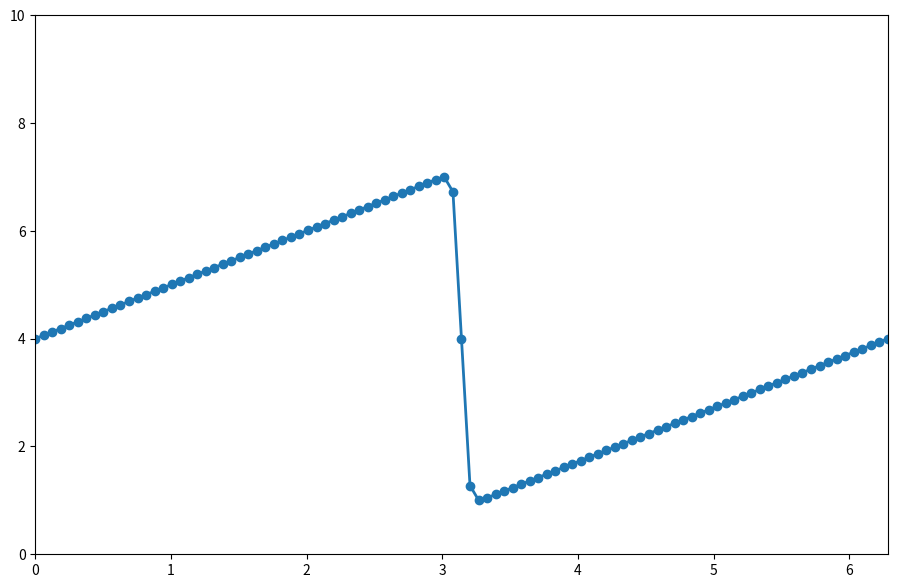
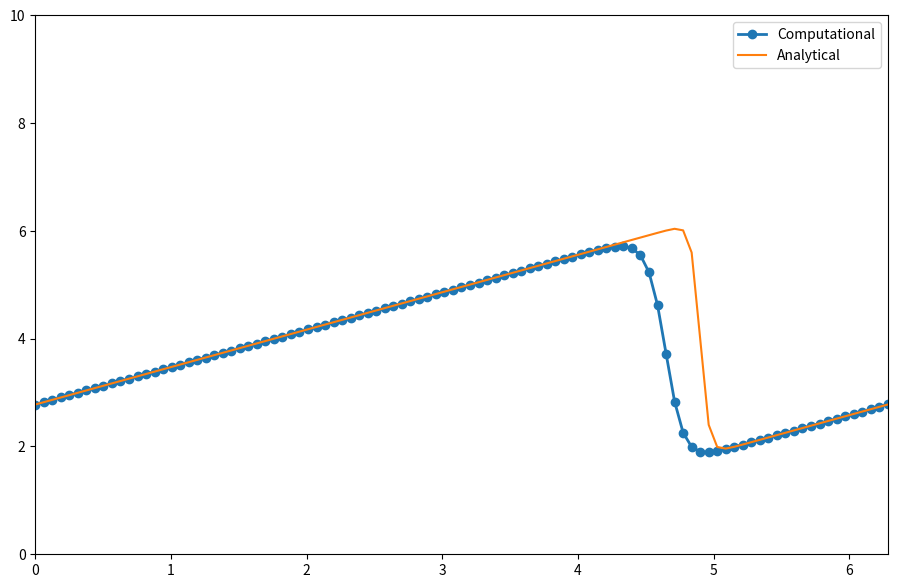

Here is the Python script that generated these plots, in order:
import numpy
from matplotlib import pyplot
import time, sys
import sympy
from sympy.utilities.lambdify import lambdify


x, nu, t = sympy.symbols('x nu t')                      # Define symbolic variables
phi = (sympy.exp(-(x-4*t)**2/(4*nu*(t+1)))+             # Define function phi symbolically
       sympy.exp(-(x-4*t-2*sympy.pi)**2/(4*nu*(t+1))))
#print(phi)

phiPrime = phi.diff(x)                                  # Differentiate phi with respect to x
#print(phiPrime)

u = -2*nu*(phiPrime/phi) + 4                            # Define IC, in this case SOLUTION
#print(u)

uFunc = lambdify((t, x, nu), u)                         # Turn a symbolic expression into a 
                                                        # useful/callable function
nx = 101                                                # Grid points
nt = 100                                                # Time points
dx = 2*numpy.pi/(nx-1)                                  # [m] Grid size
nu = 0.07                                               # [Pa*s] Dynamic viscosity
dt = dx*nu                                              # [s] Timestep

x = numpy.linspace(0, 2*numpy.pi, nx)                                   
un = numpy.empty(nx)
t = 0

u = numpy.asarray([uFunc(t, x0, nu) for x0 in x])       # values of u @ t = 0, for all x0 in x
#print(u)

pyplot.figure(figsize = (11, 7), dpi = 100)
pyplot.plot(x, u, marker = 'o', lw = 2)
pyplot.xlim([0, 2*numpy.pi])
pyplot.ylim([0, 10])
pyplot.show(block = True)

for n in range(nt):
    un = u.copy()
    for i in range(nx-1):
        u[i] = un[i]-un[i]*dt/dx*(un[i]-un[i-1])+nu*dt/((dx)**2)*(un[i+1]-2*un[i]+un[i-1])
    u[0] = un[0]-un[0]*dt/dx*(un[0]-un[-2])+nu*dt/((dx)**2)*(un[1]-2*un[0]+un[-2])
    u[-1] = un[0]                                       # BC: u(x0,t) = u(xLast,t)

uAnalytical = numpy.asarray([uFunc(nt*dt, xi, nu) for xi in x])
print(uAnalytical)
print(u)

pyplot.figure(figsize = (11, 7), dpi = 100)
pyplot.plot(x, u, marker = 'o', lw = 2, label = 'Computational')
pyplot.plot(x, uAnalytical, label = 'Analytical')
pyplot.xlim([0, 2*numpy.pi])
pyplot.ylim([0, 10])
pyplot.legend()
pyplot.show(block = True)
